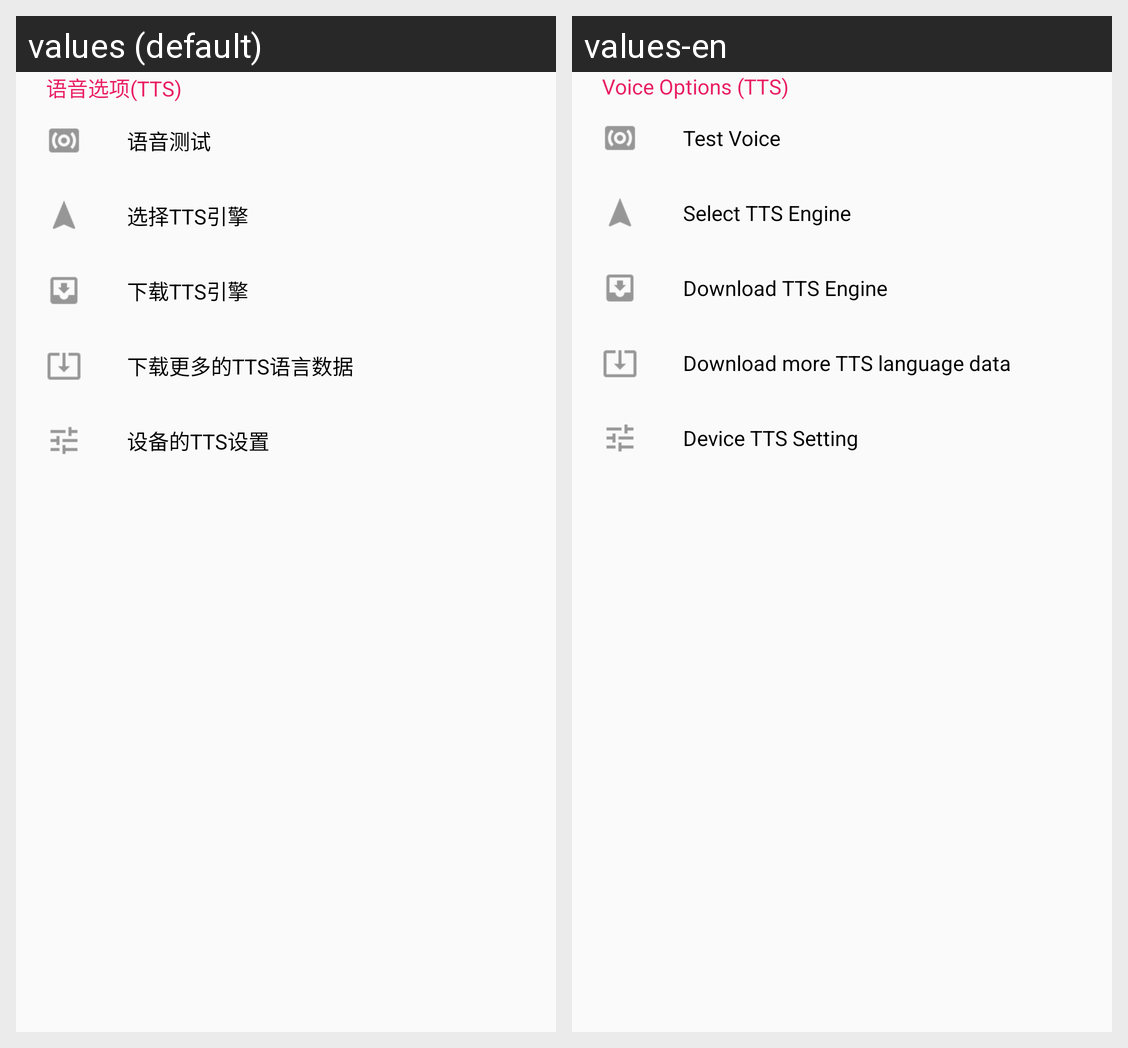

The same Android screen rendered under two of its app's locales, left to right. List the strings drawn on it with the default value and each locale's translation.
Android screen res/layout/include_tts.xml rendered under 2 locales, left to right: values (default), values-en. Device: Nexus 5 (rendered at 1080×1920; each locale shown at half size, 540×960, under a caption strip naming it); theme AppTheme.
Strings drawn on this screen, with the default value and each locale's value (text and hints the layout hard-codes, and strings that could not be matched under every locale, appear in the picture but are not listed):

voice_options_tts
  values: 语音选项(TTS)
  values-en: Voice Options (TTS)

test_voice
  values: 语音测试
  values-en: Test Voice

select_tts_engine
  values: 选择TTS引擎
  values-en: Select TTS Engine

download_tts_engine
  values: 下载TTS引擎
  values-en: Download TTS Engine

download_more_tts_language_data
  values: 下载更多的TTS语言数据
  values-en: Download more TTS language data

device_tts_setting
  values: 设备的TTS设置
  values-en: Device TTS Setting
